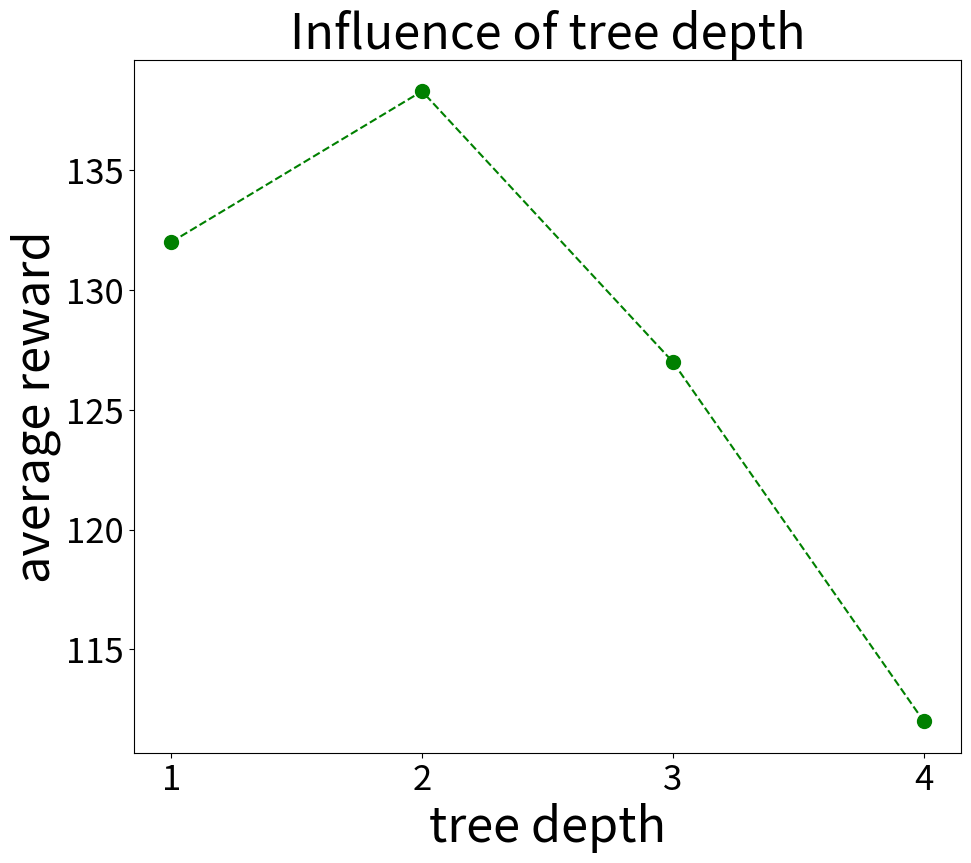

Python code for this plot: (Note: this script raises an exception after producing the figure.)
import matplotlib.pyplot as plt
import numpy as np

# 创建数据
x = ['1','2','3','4']
avg_reward = [132,138.3,127.0,112]
runtime = [3.85,0.32,0.22,0.26]

# plt.title('Influence of tree depth')
fig = plt.figure(figsize=[23.5,9.0])  #画布大小默认为6.4*4.8，将宽变为2倍 12.8

fig_reward = fig.add_subplot(122)  #通过fig添加子图，参数：行数，列数，第几个。这是第二个子图
fig_reward.set_title('Influence of tree depth',fontsize=35)

fig_reward.set_xlabel("tree depth",fontsize=35)
fig_reward.set_ylabel("average reward",fontsize=35)
lns1 = fig_reward.plot(x,avg_reward, color='green',label="avg_reward", ls='--', marker='o',markersize=10)
fig_reward.tick_params(labelsize=25)#设置坐标值字体大小
# fig_reward.set_yticks(labelsize=25)
plt.grid(b=True, ls=':')

fig_runtime = fig_reward.twinx()
fig_runtime.set_ylabel("seconds per sampling time",fontsize=35)
lns2 = fig_runtime.plot(x,runtime,  color='skyblue', label="sampling time", ls='-.',  marker='*',markersize=10)
lns = lns1+lns2
labels = [l.get_label() for l in lns]

fig_runtime.tick_params(labelsize=25)#设置坐标值字体大小
# fig_runtime.set_yticks(size=25)
fig_reward.legend(lns,labels,loc='upper right',fontsize=20)
# plt.yticks(size=20)

#下面是柱状图
fig_bar = fig.add_subplot(121) #这是第一个子图
fig_bar.set_title('influence of tree structure',fontsize=35) #第一个子图标题

#第一个子图数据
x = np.arange(3)
_x = ['Movielens100K', 'Movielens1M', 'Ciao']
tree_structure = [0.26, 0.58, 0.29]
without_tree_structure = [3.85, 26.86, 26.71]

#双列柱状图设置
total_width, n = 0.8, 2
width = total_width / n
x = x - (total_width - width) / 2

#传入双列柱状图数据
bar1 = fig_bar.bar(x, tree_structure, width=0.3, label='tree-structure',color='skyblue')
bar2 = fig_bar.bar(x + width, without_tree_structure, width=0.3, label='without tree-structure',color='bisque')

#设置柱状图数据范围最大为原始数据最大值的1.2倍，避免柱状图上的数据出现在图表外
maxvalue = max(tree_structure + without_tree_structure)
fig_bar.set_ylim(0, int(1.2 * maxvalue))

#柱状图x轴y轴标签
fig_bar.set_xlabel('dataset',fontsize=35)
fig_bar.set_ylabel('seconds per sampling time',fontsize=35)

#柱状图顶部数字
for i, j in enumerate(tree_structure):
    fig_bar.text(i - 0.5 * width, j + 0.3, j, ha='center', fontsize=25)
for i, j in enumerate(without_tree_structure):
    fig_bar.text(i + 0.5 * width, j + 0.3, j, ha='center', fontsize=25)

plt.grid(b=True, ls=':')
plt.xticks(np.arange(3), _x,size=25)#替换柱状图x轴，由数字变为数据集名
plt.yticks(size=25)

plt.legend(loc='upper left',fontsize=20)

plt.savefig('time.pdf')#保存图片
plt.show()

print("")